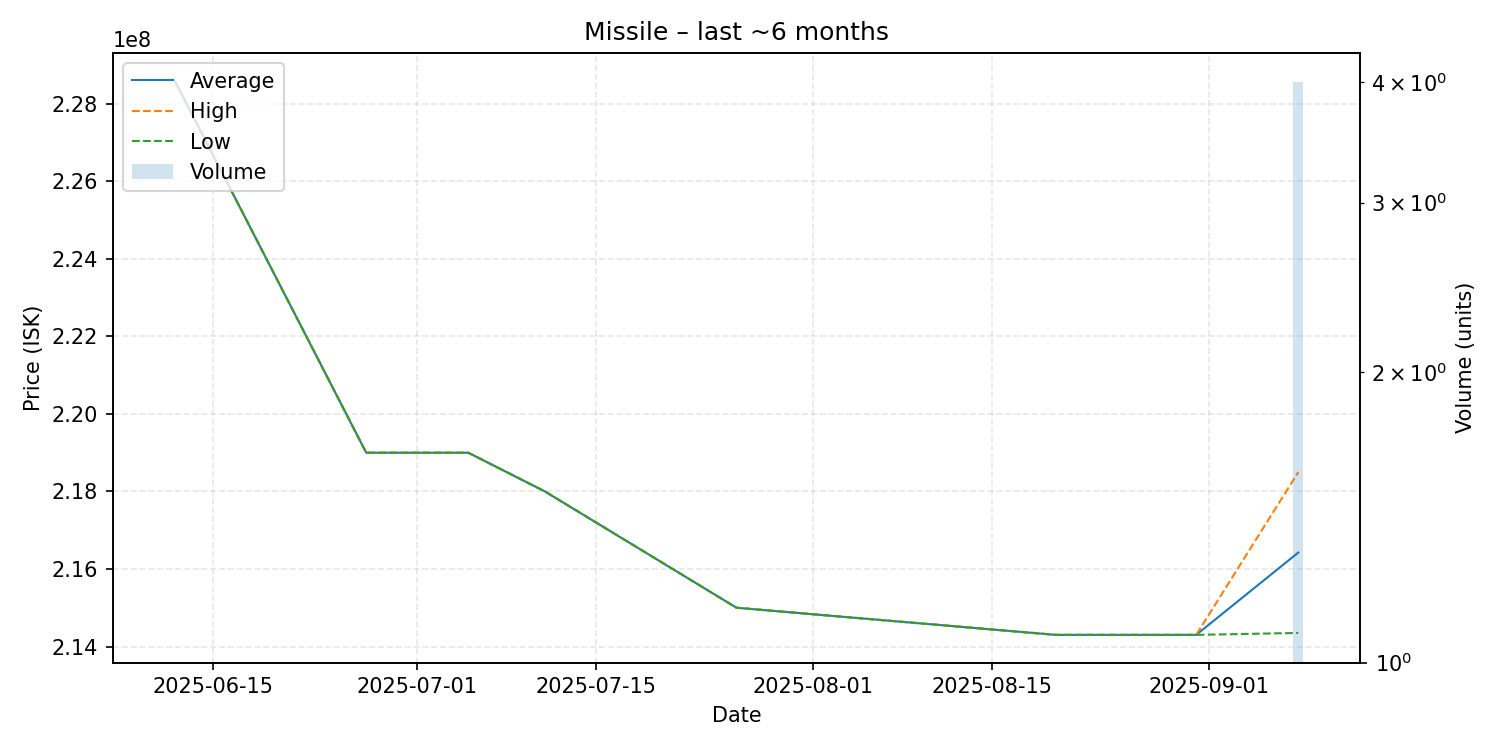

Data behind this chart, as committed beside it:
date, average, highest, lowest, order_count, volume
2025-06-12, 228600000, 228600000, 228600000, 1, 1
2025-06-27, 219000000, 219000000, 219000000, 1, 1
2025-07-05, 219000000, 219000000, 219000000, 1, 1
2025-07-11, 218000000, 218000000, 218000000, 1, 1
2025-07-26, 215000000, 215000000, 215000000, 1, 1
2025-08-20, 214300000, 214300000, 214300000, 1, 1
2025-08-31, 214300000, 214300000, 214300000, 1, 1
2025-09-08, 216425000, 218500000, 214350000, 4, 4
